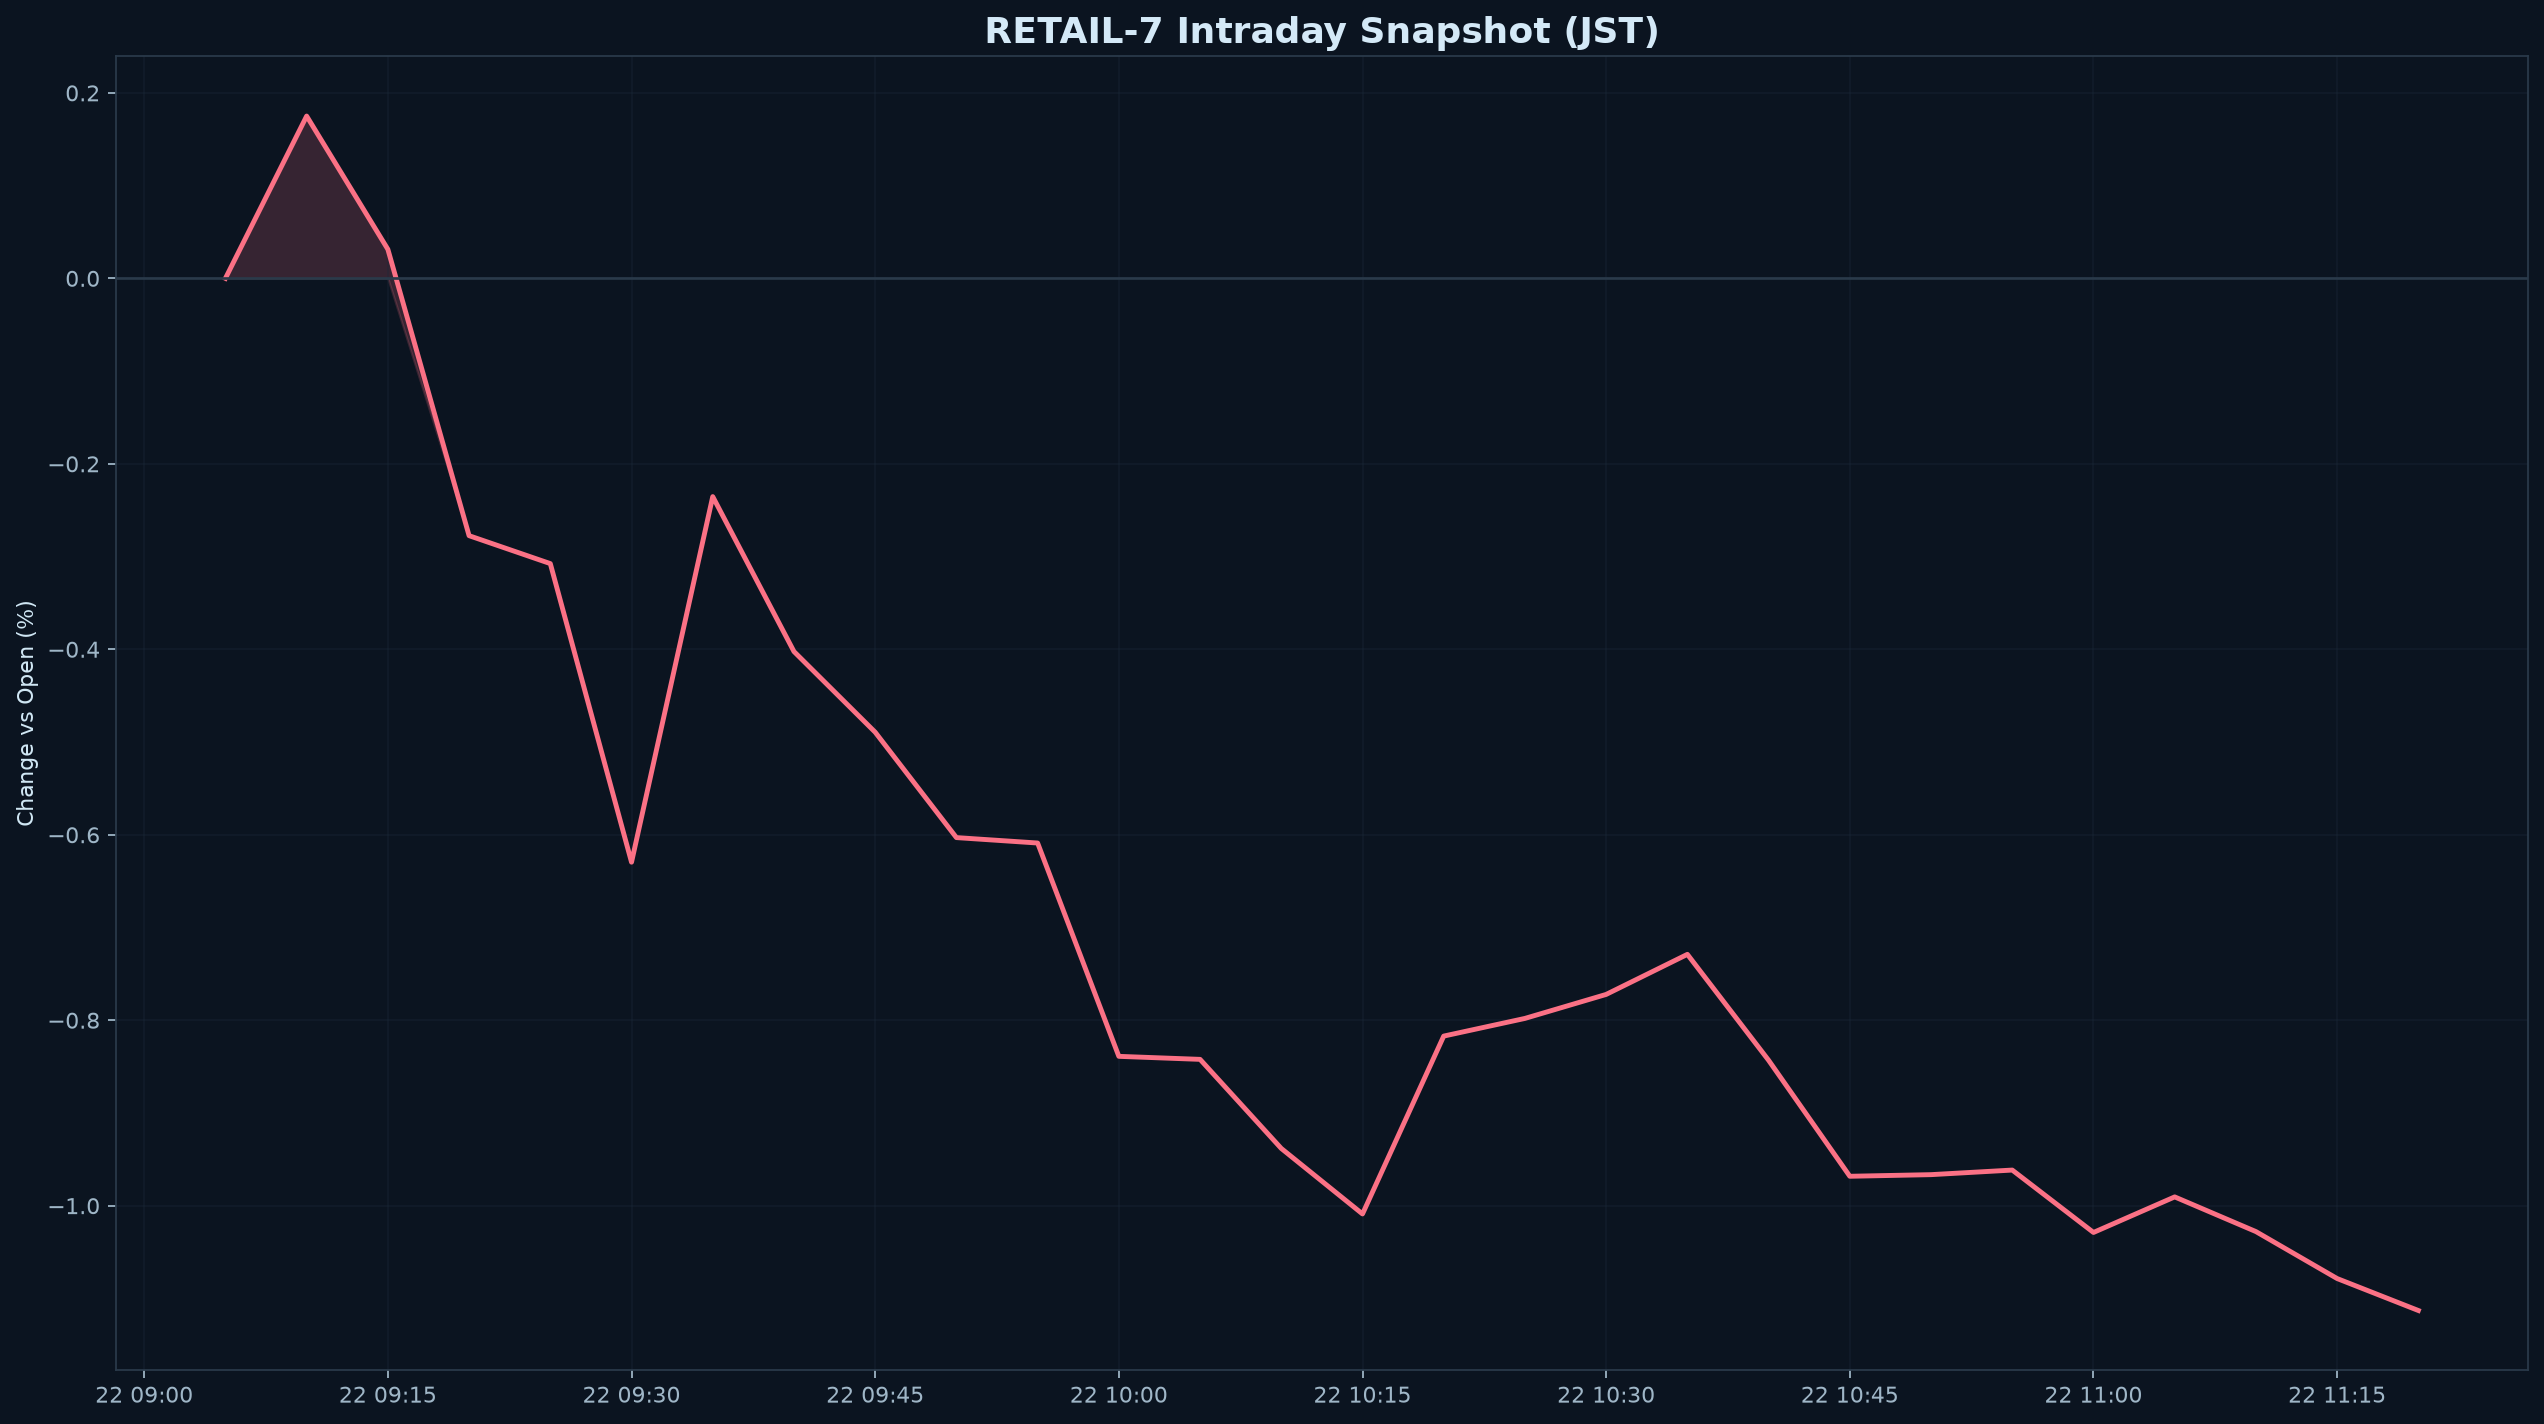

Source data for this figure (header and first rows):
datetime_jst, pct
2026-07-22 09:05:00+09:00, 0.000000
2026-07-22 09:10:00+09:00, 0.175
2026-07-22 09:15:00+09:00, 0.0313
2026-07-22 09:20:00+09:00, -0.2775
2026-07-22 09:25:00+09:00, -0.3076
2026-07-22 09:30:00+09:00, -0.6296
2026-07-22 09:35:00+09:00, -0.2353
2026-07-22 09:40:00+09:00, -0.4024
2026-07-22 09:45:00+09:00, -0.4894
2026-07-22 09:50:00+09:00, -0.603
2026-07-22 09:55:00+09:00, -0.6089
2026-07-22 10:00:00+09:00, -0.8389
2026-07-22 10:05:00+09:00, -0.8422
2026-07-22 10:10:00+09:00, -0.9383
2026-07-22 10:15:00+09:00, -1.009
2026-07-22 10:20:00+09:00, -0.8171
2026-07-22 10:25:00+09:00, -0.798
2026-07-22 10:30:00+09:00, -0.7722
2026-07-22 10:35:00+09:00, -0.729
2026-07-22 10:40:00+09:00, -0.8432
2026-07-22 10:45:00+09:00, -0.9683
2026-07-22 10:50:00+09:00, -0.9665
2026-07-22 10:55:00+09:00, -0.9616
2026-07-22 11:00:00+09:00, -1.029
2026-07-22 11:05:00+09:00, -0.9905
2026-07-22 11:10:00+09:00, -1.028
2026-07-22 11:15:00+09:00, -1.079
2026-07-22 11:20:00+09:00, -1.113
